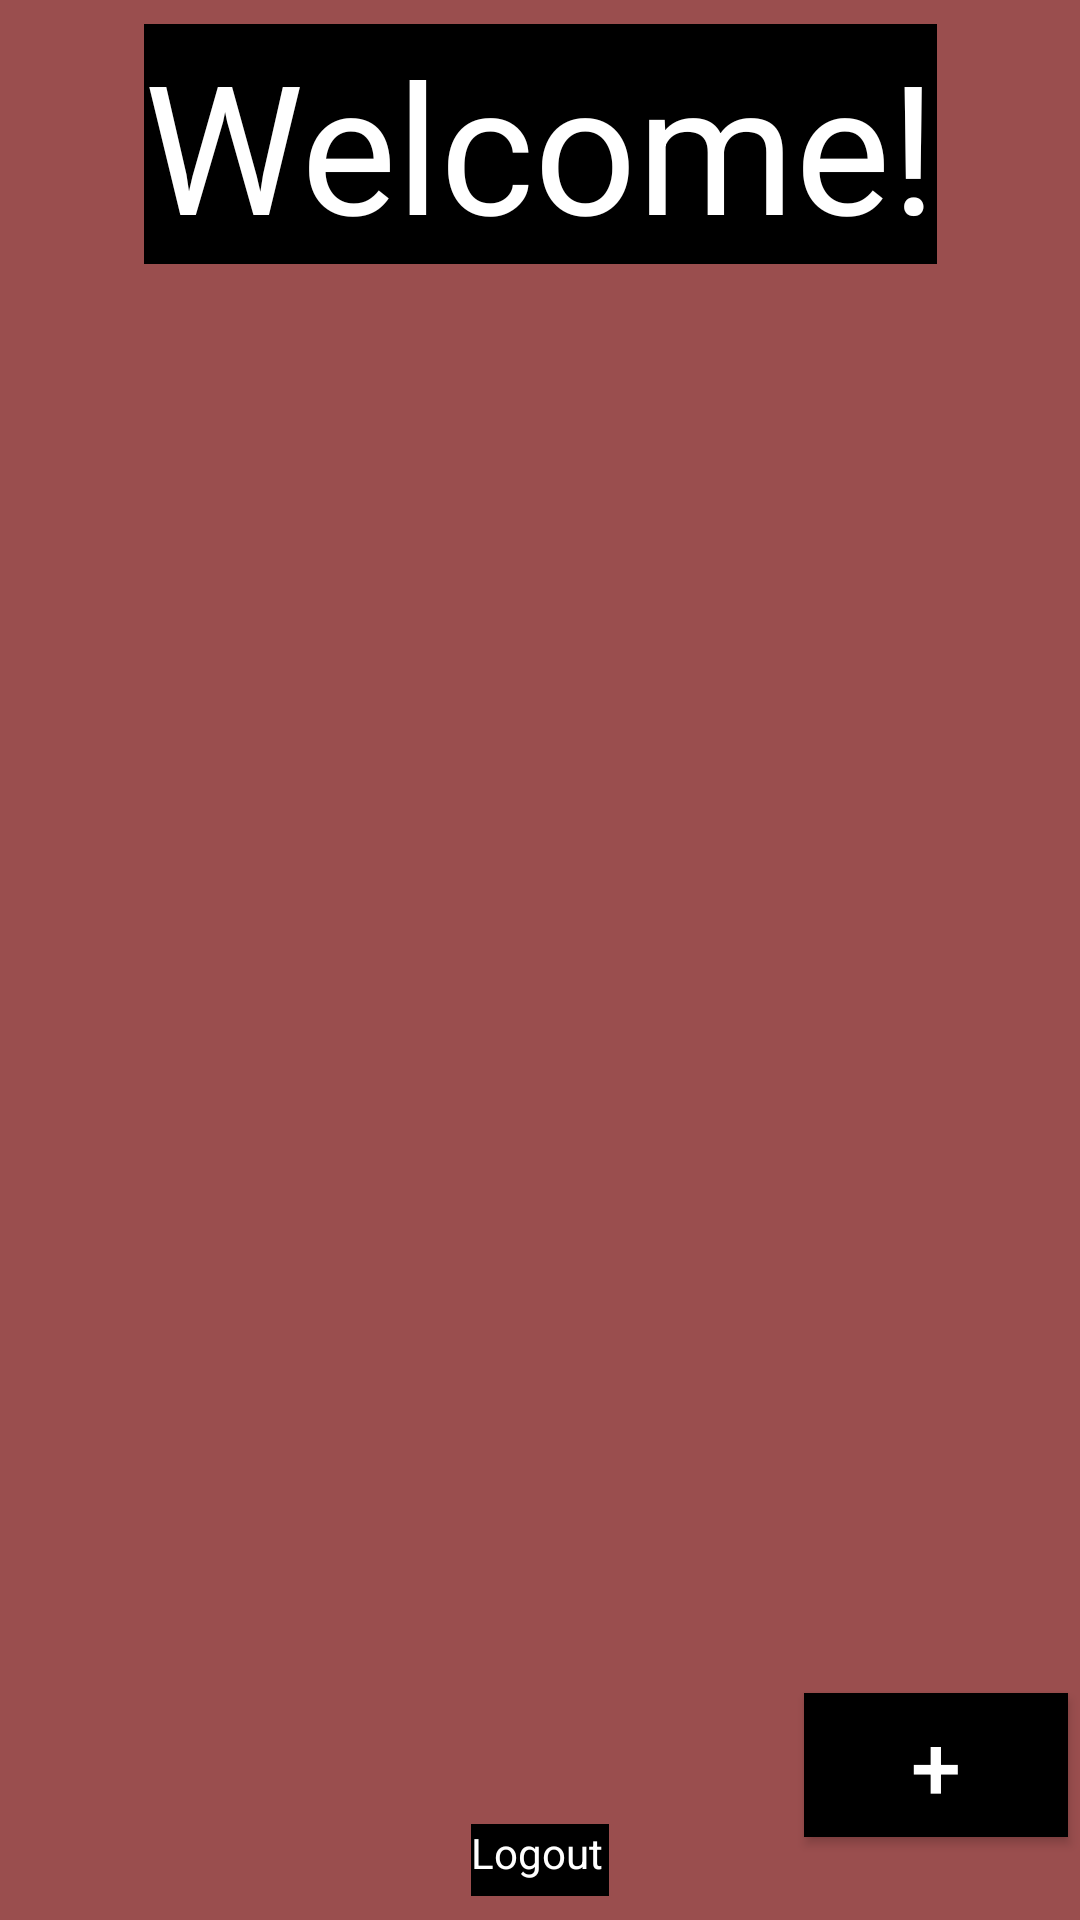

Reconstruct the res/layout file that produces this screen, plus the resources it refers to.
<!-- AndroidManifest.xml: application theme Theme.DraftTwo -->
<!-- res/layout/home_activity.xml -->
<?xml version="1.0" encoding="utf-8"?>
<androidx.constraintlayout.widget.ConstraintLayout xmlns:android="http://schemas.android.com/apk/res/android"
    xmlns:app="http://schemas.android.com/apk/res-auto"
    xmlns:tools="http://schemas.android.com/tools"
    android:layout_width="match_parent"
    android:layout_height="match_parent"
    android:background="#9A4E4E"
    android:foregroundTint="#651414">

    <TextView
        android:id="@+id/Wlecome"
        android:layout_width="wrap_content"
        android:layout_height="wrap_content"
        android:layout_marginStart="32dp"
        android:layout_marginTop="8dp"
        android:layout_marginEnd="32dp"
        android:background="@color/black"
        android:text="Welcome!"
        android:textColor="@color/white"
        android:textSize="60sp"
        app:layout_constraintEnd_toEndOf="parent"
        app:layout_constraintStart_toStartOf="parent"
        app:layout_constraintTop_toTopOf="parent" />

    <TextView
        android:id="@+id/logout"

        android:layout_width="46dp"
        android:layout_height="24dp"
        android:layout_marginStart="32dp"
        android:layout_marginEnd="32dp"
        android:layout_marginBottom="8dp"
        android:background="@color/black"
        android:text="Logout"
        android:textColor="@color/white"
        app:layout_constraintBottom_toBottomOf="parent"
        app:layout_constraintEnd_toEndOf="parent"
        app:layout_constraintStart_toStartOf="parent" />

    <Button
        android:id="@+id/addForm"
        android:layout_width="wrap_content"
        android:layout_height="wrap_content"
        android:layout_marginEnd="4dp"
        android:background="@color/black"
        android:text="+"
        android:textColor="@color/white"
        android:textSize="30sp"
        app:layout_constraintBottom_toBottomOf="parent"
        app:layout_constraintEnd_toEndOf="parent"
        app:layout_constraintTop_toBottomOf="@+id/Wlecome"
        app:layout_constraintVertical_bias="0.945" />

</androidx.constraintlayout.widget.ConstraintLayout>
<!-- resources referenced by this layout -->
<resources>
  <style name="Theme.DraftTwo" parent="Theme.MaterialComponents.DayNight.DarkActionBar">
          
          <item name="colorPrimary">@color/purple_500</item>
          <item name="colorPrimaryVariant">@color/purple_700</item>
          <item name="colorOnPrimary">@color/white</item>
          
          <item name="colorSecondary">@color/teal_200</item>
          <item name="colorSecondaryVariant">@color/teal_700</item>
          <item name="colorOnSecondary">@color/black</item>
          
          <item name="android:statusBarColor" tools:targetApi="l">?attr/colorPrimaryVariant</item>
          
      </style>
  <!-- not gathered from this repository: default colours our renderer supplied (Android Studio template values) -->
  <color name="purple_500">#FF6200EE</color>
  <color name="purple_700">#FF3700B3</color>
  <color name="teal_200">#FF03DAC5</color>
  <color name="teal_700">#FF018786</color>
  <color name="black">#FF000000</color>
  <color name="white">#FFFFFFFF</color>
</resources>
